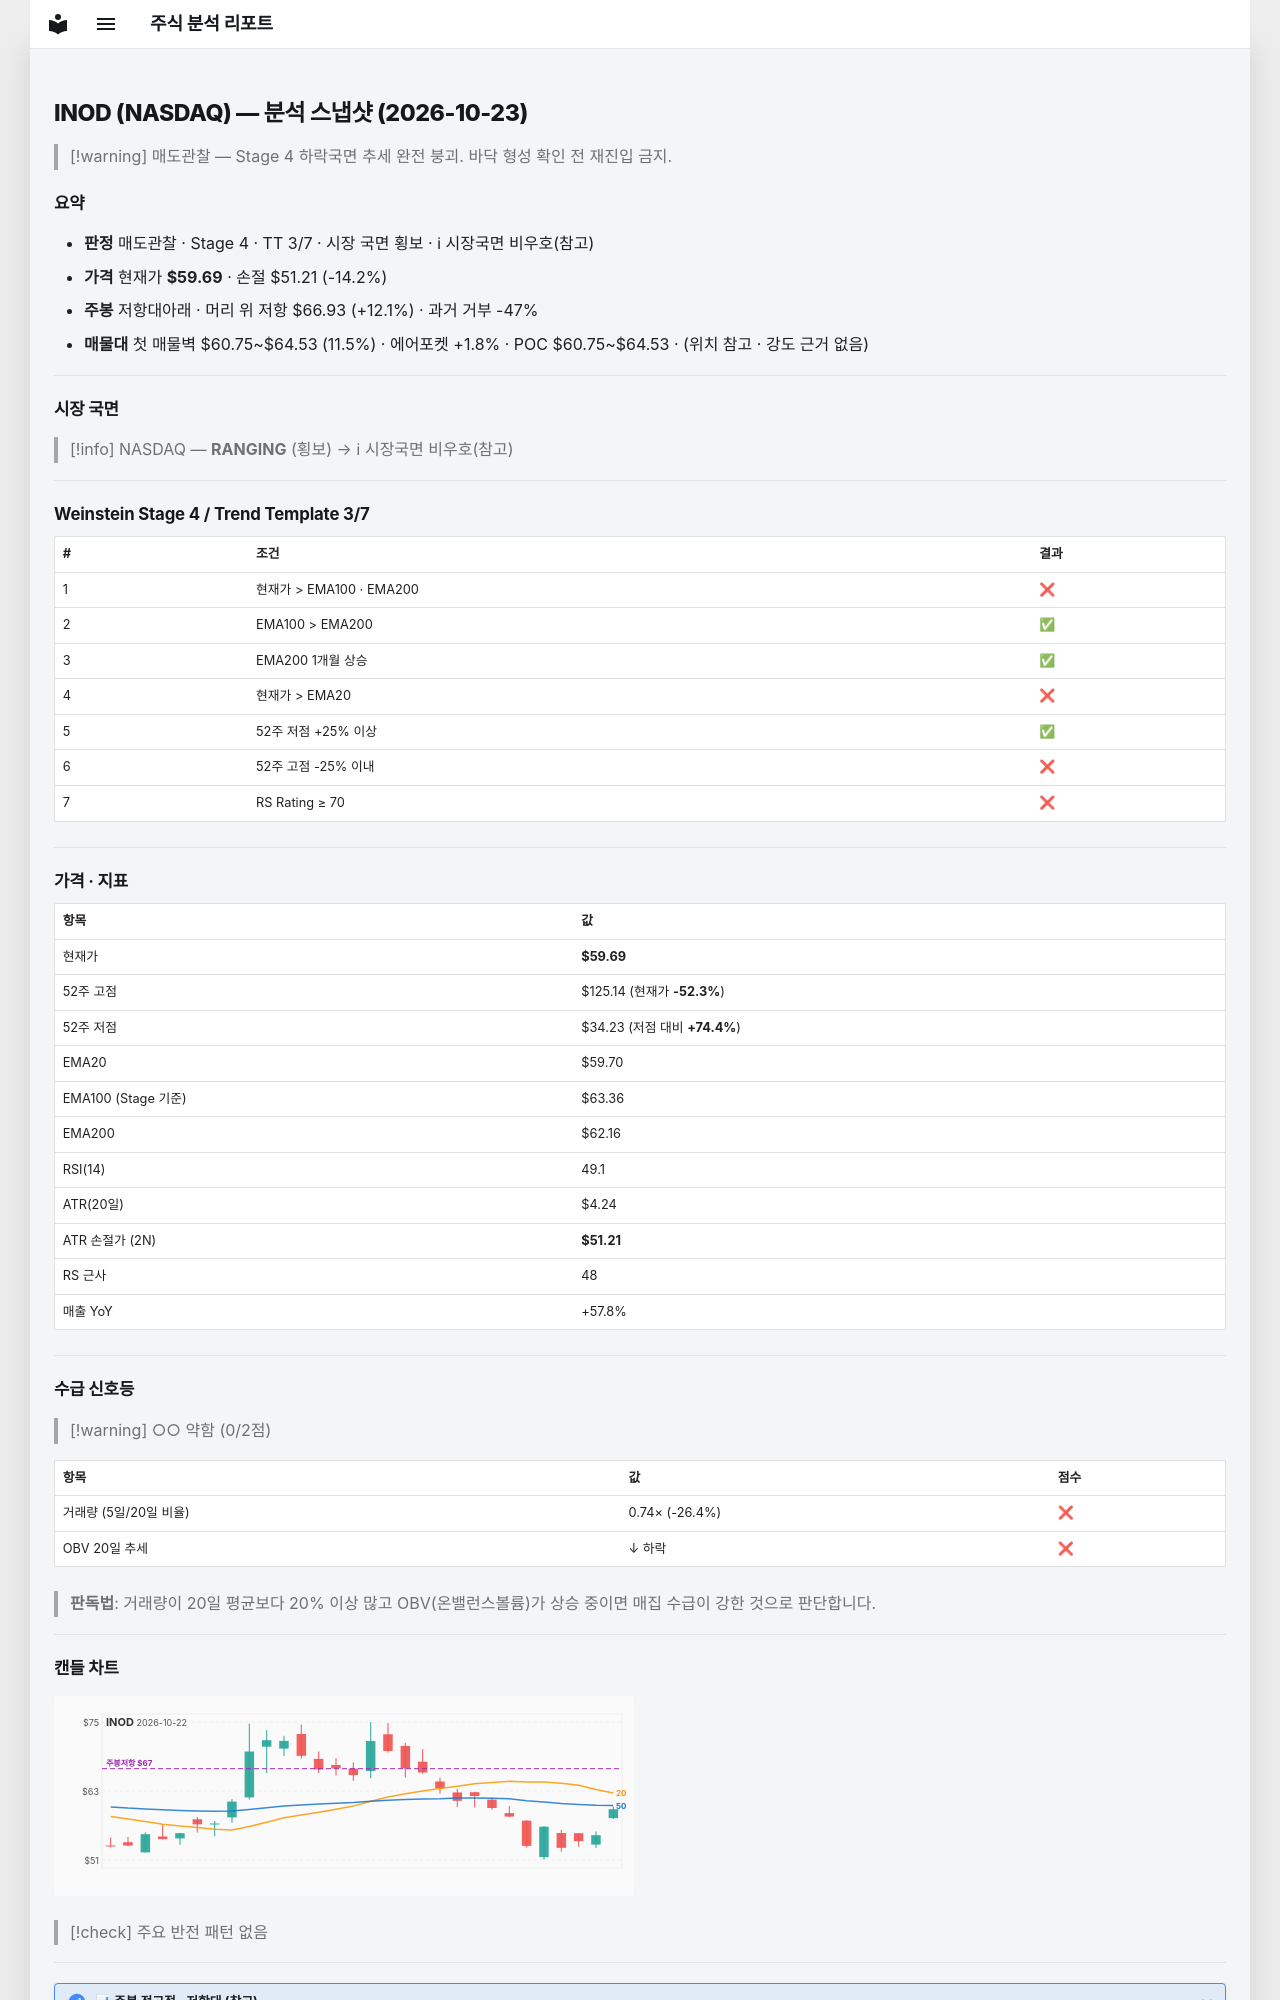

repository: soloandco/stock-reports · page: snapshots/INOD-2026-10-23/index.html · generator: mkdocs

---
type: analysis-snapshot
title: INOD 분석 스냅샷
ticker: INOD
market: NASDAQ
created: 2026-10-23
updated: 2026-10-23
bar-date: 2026-10-22
verdict: 매도관찰
real-rr: 0.85
sma50-gap-pct: -0.0
weekly-position: 저항대아래
weekly-overhead-price: 66.93
weekly-overhead-pct: 12.1
stage: 4
trend-template-score: 3
tt-max: 7
ma-set: ema-20-100-200
price: 59.689998626708984
stop-price: 51.20761492256497
market-regime: RANGING
supply-demand-score: 0/2
supply-demand-label: 약함
status: tracking
tags:
  - stock-agent
  - watchlist
  - INOD
  - analysis
related:
  - "[[analysis-template]]"
---

# INOD (NASDAQ) — 분석 스냅샷 (2026-10-23)

> [!warning] 매도관찰 — Stage 4 하락국면
> 추세 완전 붕괴. 바닥 형성 확인 전 재진입 금지.

## 요약

- **판정** 매도관찰 · Stage 4 · TT 3/7 · 시장 국면 횡보 · ℹ 시장국면 비우호(참고)
- **가격** 현재가 **$59.69** · 손절 $51.21 (-14.2%)
- **주봉** 저항대아래 · 머리 위 저항 $66.93 (+12.1%) · 과거 거부 -47%
- **매물대** 첫 매물벽 $60.75~$64.53 (11.5%) · 에어포켓 +1.8% · POC $60.75~$64.53 · (위치 참고 · 강도 근거 없음)

---

## 시장 국면

> [!info] NASDAQ — **RANGING** (횡보) → ℹ 시장국면 비우호(참고)

---

## Weinstein Stage 4 / Trend Template 3/7

| # | 조건 | 결과 |
|---|------|------|
| 1 | 현재가 > EMA100 · EMA200 | ❌ |
| 2 | EMA100 > EMA200 | ✅ |
| 3 | EMA200 1개월 상승 | ✅ |
| 4 | 현재가 > EMA20 | ❌ |
| 5 | 52주 저점 +25% 이상 | ✅ |
| 6 | 52주 고점 -25% 이내 | ❌ |
| 7 | RS Rating ≥ 70 | ❌ |

---

## 가격 · 지표

| 항목 | 값 |
|------|---|
| 현재가 | **$59.69** |
| 52주 고점 | $125.14 (현재가 **-52.3%**) |
| 52주 저점 | $34.23 (저점 대비 **+74.4%**) |
| EMA20 | $59.70 |
| EMA100 (Stage 기준) | $63.36 |
| EMA200 | $62.16 |
| RSI(14) | 49.1 |
| ATR(20일) | $4.24 |
| ATR 손절가 (2N) | **$51.21** |
| RS 근사 | 48 |
| 매출 YoY | +57.8% |

---
## 수급 신호등

> [!warning] ○○ 약함 (0/2점)

| 항목 | 값 | 점수 |
|------|------|------|
| 거래량 (5일/20일 비율) | 0.74× (-26.4%) | ❌ |
| OBV 20일 추세 | ↓ 하락 | ❌ |

> **판독법**: 거래량이 20일 평균보다 20% 이상 많고 OBV(온밸런스볼륨)가 상승 중이면 매집 수급이 강한 것으로 판단합니다.

---
